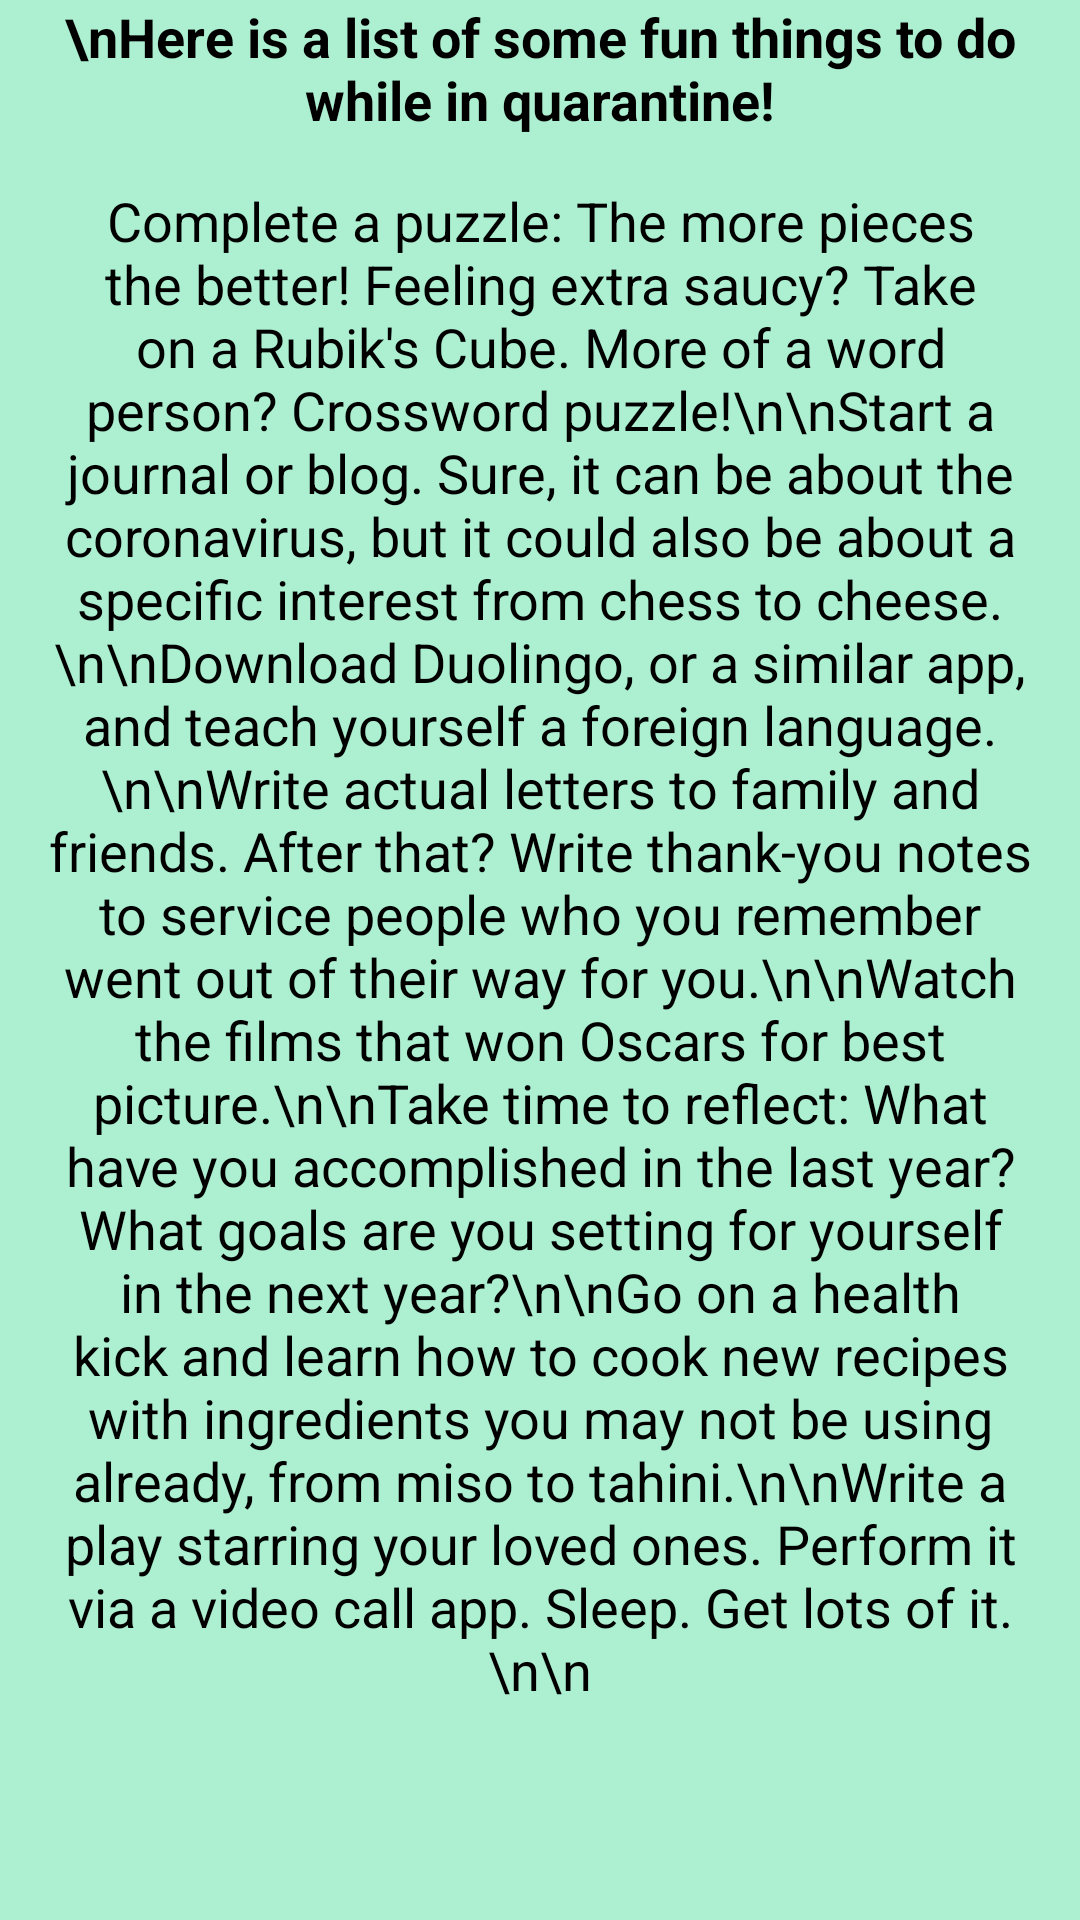

Layout XML and referenced resources for this Android screen:
<!-- AndroidManifest.xml: application theme AppTheme -->
<!-- res/layout/activity_things_at_home.xml -->
<?xml version="1.0" encoding="utf-8"?>
<android.widget.RelativeLayout xmlns:android="http://schemas.android.com/apk/res/android"
    xmlns:app="http://schemas.android.com/apk/res-auto"
    xmlns:tools="http://schemas.android.com/tools"
    android:layout_width="match_parent"
    android:layout_height="match_parent"
    android:background="#ADEFD1"
    tools:context=".ThingsAtHome">

    <TextView
        android:id="@+id/textView3"
        android:layout_width="match_parent"
        android:layout_height="wrap_content"
        android:gravity="center"
        android:text="\nHere is a list of some fun things to do while in quarantine!"
        android:textColor="#000000"
        android:textSize="18sp"
        android:textStyle="bold" />

    <TextView
        android:id="@+id/textView2"
        android:layout_width="wrap_content"
        android:layout_height="wrap_content"
        android:layout_below="@id/textView3"
        android:layout_marginStart="16dp"
        android:layout_marginLeft="16dp"
        android:layout_marginTop="16dp"
        android:layout_marginEnd="16dp"
        android:layout_marginRight="16dp"
        android:layout_marginBottom="16dp"
        android:gravity="center_horizontal"
        android:text="Complete a puzzle: The more pieces the better! Feeling extra saucy? Take on a Rubik's Cube. More of a word person? Crossword puzzle!\n\nStart a journal or blog. Sure, it can be about the coronavirus, but it could also be about a specific interest from chess to cheese.\n\nDownload Duolingo, or a similar app, and teach yourself a foreign language.\n\nWrite actual letters to family and friends. After that? Write thank-you notes to service people who you remember went out of their way for you.\n\nWatch the films that won Oscars for best picture.\n\nTake time to reflect: What have you accomplished in the last year? What goals are you setting for yourself in the next year?\n\nGo on a health kick and learn how to cook new recipes with ingredients you may not be using already, from miso to tahini.\n\nWrite a play starring your loved ones. Perform it via a video call app. Sleep. Get lots of it.\n\n"
        android:textColor="#000000"
        android:textSize="18sp"
        app:layout_constraintBottom_toBottomOf="parent"
        app:layout_constraintEnd_toEndOf="parent"
        app:layout_constraintStart_toStartOf="parent"
        app:layout_constraintTop_toTopOf="parent" />


</android.widget.RelativeLayout>
<!-- resources referenced by this layout -->
<resources>
  <style name="AppTheme" parent="Theme.AppCompat.Light.DarkActionBar">
          
          <item name="colorPrimary">#00203F</item>
          <item name="colorPrimaryDark">@color/colorPrimaryDark</item>
          <item name="colorAccent">@color/colorAccent</item>
      </style>
  <color name="colorPrimaryDark">#000000</color>
  <color name="colorAccent">#03DAC5</color>
</resources>
